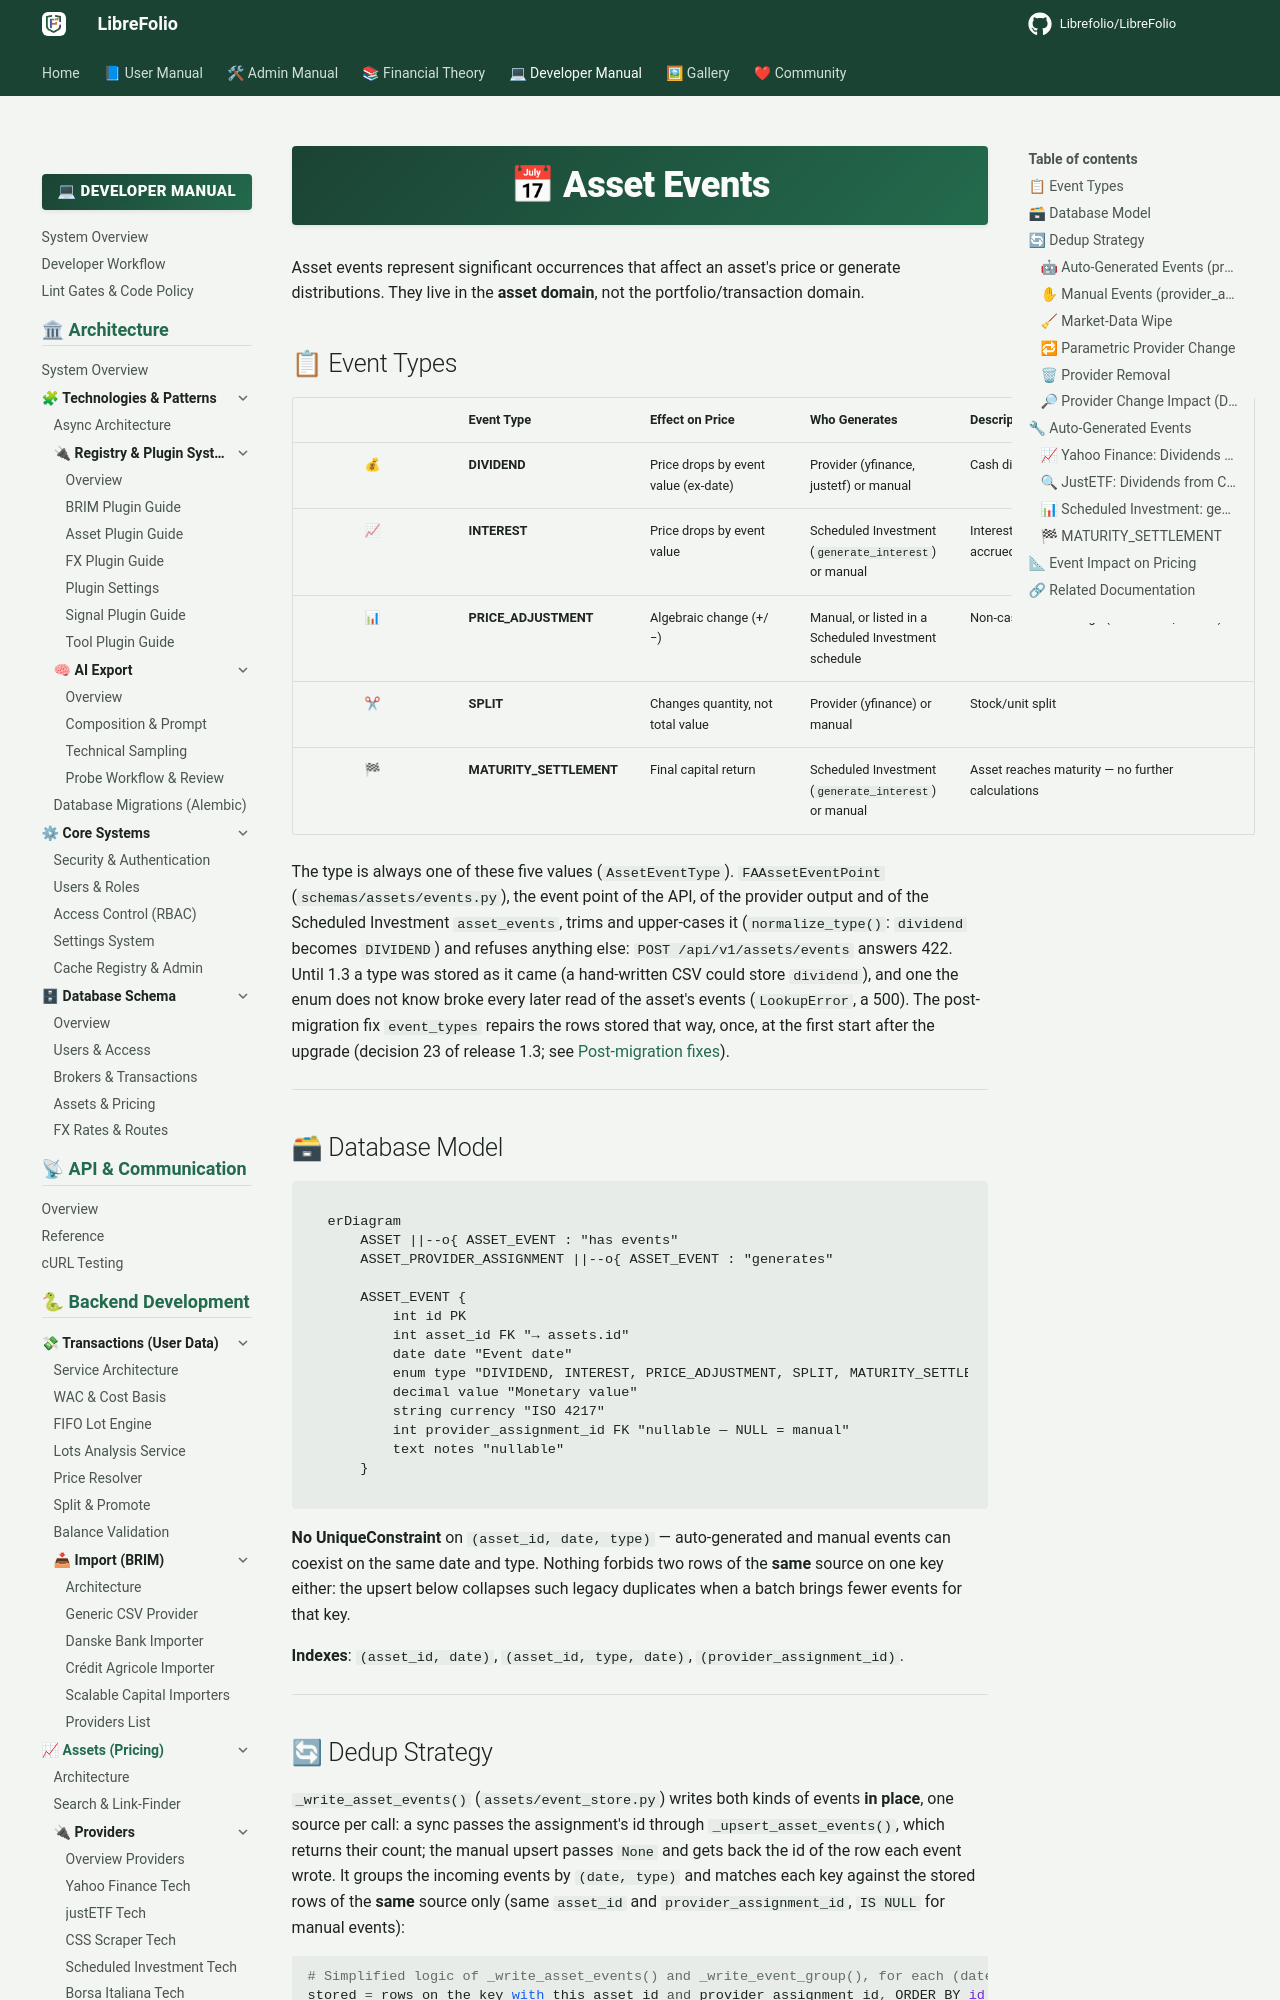

repository: Librefolio/LibreFolio · page: developer/backend/assets/events/index.html · generator: mkdocs

# 📅 Asset Events

Asset events represent significant occurrences that affect an asset's price or generate distributions. They live in the **asset domain**, not the portfolio/transaction domain.

## 📋 Event Types

| &nbsp; | Event Type                    | Effect on Price                    | Who Generates                                        | Description                                    |
|:------:|:------------------------------|:-----------------------------------|:-----------------------------------------------------|:-----------------------------------------------|
| 💰     | **DIVIDEND**                  | Price drops by event value (ex-date) | Provider (yfinance, justetf) or manual              | Cash distribution from equity/ETF              |
| 📈     | **INTEREST**                  | Price drops by event value         | Scheduled Investment (`generate_interest`) or manual | Interest payment from debt/loan. Resets accrued interest |
| 📊     | **PRICE_ADJUSTMENT**          | Algebraic change (+/−)             | Manual, or listed in a Scheduled Investment schedule | Non-cash value change (write-down, haircut)    |
| ✂     | **SPLIT**                     | Changes quantity, not total value  | Provider (yfinance) or manual                        | Stock/unit split                               |
| 🏁     | **MATURITY_SETTLEMENT**       | Final capital return               | Scheduled Investment (`generate_interest`) or manual | Asset reaches maturity — no further calculations |

The type is always one of these five values (`AssetEventType`). `FAAssetEventPoint`
(`schemas/assets/events.py`), the event point of the API, of the provider output and of the
Scheduled Investment `asset_events`, trims and upper-cases it (`normalize_type()`: `dividend`
becomes `DIVIDEND`) and refuses anything else: `POST /api/v1/assets/events` answers 422. Until 1.3
a type was stored as it came (a hand-written CSV could store `dividend`), and one the enum does not
know broke every later read of the asset's events (`LookupError`, a 500). The post-migration fix
`event_types` repairs the rows stored that way, once, at the first start after the upgrade
(decision 23 of release 1.3; see
[Post-migration fixes](../../architecture/database/index.md#post-migration-fixes)).

---

## 🗃 Database Model

```mermaid
erDiagram
    ASSET ||--o{ ASSET_EVENT : "has events"
    ASSET_PROVIDER_ASSIGNMENT ||--o{ ASSET_EVENT : "generates"

    ASSET_EVENT {
        int id PK
        int asset_id FK "→ assets.id"
        date date "Event date"
        enum type "DIVIDEND, INTEREST, PRICE_ADJUSTMENT, SPLIT, MATURITY_SETTLEMENT"
        decimal value "Monetary value"
        string currency "ISO 4217"
        int provider_assignment_id FK "nullable — NULL = manual"
        text notes "nullable"
    }
```

**No UniqueConstraint** on `(asset_id, date, type)` — auto-generated and manual events can coexist on the same date and type. Nothing forbids two rows of the **same** source on one key either: the upsert below collapses such legacy duplicates when a batch brings fewer events for that key.

**Indexes**: `(asset_id, date)`, `(asset_id, type, date)`, `(provider_assignment_id)`.

---
